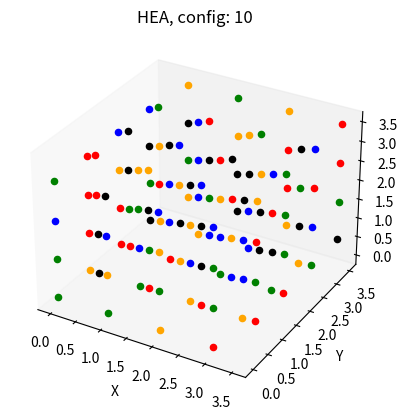

The matplotlib source for this figure:
'''5 alkuainetta 4x4x4 128 atomia
 kgrid 12 --> 3
 10koppia
 perus-vasp- ei _pos_
 ei cutoff testejä-- 450 ev niinkuin kaikissa alkuaineissakin
 k tsti yhdelle systeemille, --< alustava relakaatio 3x3x3 kgridillä griditesti atomipaikat kiinnitettynä
 --> kaikki laskut 3x3x3 griddissä kuitenkin
 HILAVAKIOT: tilavuus per atomi kullekkin alkuaineelle._--> seoskopin kokonaistilavuus montako kutakin atomia siinä on. kuutiojuuri. 
 --> relaksoi atomien paikat kopin sisälä  positronilasku muut vaiheet. 
 '''
import random as ran #Mersenne Twister 
import math as math
import numpy as np
from mpl_toolkits.mplot3d import Axes3D
import matplotlib.pyplot as plt
from itertools import product, combinations


def add_items(num):
	mix=['W', 'Ta', 'Nb', 'V', 'Mo']*math.ceil(num/5)
	return mix

def remove_items(num, mix):
	rm=[]
	i=0
	while i < math.ceil(num/5)*5-num:
		n = ran.randint(0, 128)
		if mix[n] not in rm:
			rm.append(mix[n])
			mix.pop(n)
			i+=1
	return mix 
		
def cell(n):
	init1 = np.array([0, 0, 0]) # x, y, z
	init2 = np.array([0.5, 0.5, 0.5])
	
	coor = np.empty([0, 3])
	for k in range(0, n[0]):#x
		for j in range(0, n[1]):#y 
			for i in range(0, n[2]):#z
				coor = np.vstack((coor, [init1[0]+k, init1[1]+j, init1[2]+i]))
				coor = np.vstack((coor, [init2[0]+k, init2[1]+j, init2[2]+i]))
	return coor
	
def plotter(coor, mix, seed):
	fig = plt.figure()
	ax1 = fig.add_subplot(111, projection='3d')
	
	#Draw one cell
	#r = [1, 2]
	#for s, e in combinations(np.array(list(product(r, r, r))), 2):
	#	if np.sum(np.abs(s-e)) == r[1]-r[0]:
	#		ax1.plot3D(*zip(s, e), color="blue")
	
	#Draw atoms and vacancies
	#ax1.scatter(mask[:, 0], mask[:, 1], mask[:, 2],  zdir='z', alpha=1, s=50, c='red')
	for n, i in enumerate(mix):
		if mix[n] == 'W': c='blue'
		if mix[n] == 'Ta': c='green'
		if mix[n] == 'Nb': c='orange'
		if mix[n] == 'V': c='red'
		if mix[n] == 'Mo': c='black'
		ax1.scatter(coor[n, 0], coor[n, 1], coor[n, 2],  zdir='z', alpha=1, s=20, c=c)


	#Draw numbers for places 
	#for i in range(0, len(mask)):
	#	label = '%d' % (i)
	#	ax1.text(mask[i, 0], mask[i, 1], mask[i, 2], label, zdir='x')
	
	#ax1.view_init(25, -75)
	ax1.set_title('HEA, config: ' + seed)
	ax1.grid(False)
	ax1.set_xlabel('X ')
	ax1.set_ylabel('Y ')
	ax1.set_zlabel('Z ')
	
	plt.savefig('HEA, config: ' + str(seed) + '.png', bbox_inches='tight')
	#plt.show()
	
def calc_a(num, mix):
	aW= 3.172
	aTa= 3.247
	aNb= 3.264
	aV= 2.912
	aMo=3.107
	vcell = mix.count('W')*aW**3+mix.count('Ta')*aTa**3 + mix.count('Nb')*aNb**3 +mix.count('V')*aV**3+mix.count('Mo')*aMo**3
	
	return (vcell/num)**(1/3)
	
def main():
	seed=10
	ran.seed(seed)
	num = 128
	
	mix=add_items(num)
	ran.shuffle(mix)
	mix=remove_items(num, mix)
	
	#for bcc
	coor = cell([4, 4, 4])
	plotter(coor, mix, str(seed))
	for n, i in enumerate(mix):
		if i=='W':
			print(*coor[n])
	for n, i in enumerate(mix):
		if i=='Ta':
			print(*coor[n])
	for n, i in enumerate(mix):
		if i=='Nb':
			print(*coor[n])
	for n, i in enumerate(mix):
		if i=='V':
			print(*coor[n])
	for n, i in enumerate(mix):
		if i=='Mo':
			print(*coor[n])
			
	print('\n' + str(len(coor)))
    
	print('\nW:%d, Ta:%d, Nb:%d, V:%d, Mo:%d' %(mix.count('W'), mix.count('Ta'), mix.count('Nb'), mix.count('V'), mix.count('Mo')))

	a = calc_a(num, mix)
	print(a)


if __name__ == '__main__':
	main()
	
	#01 a= 3.144963659125074
	#02 a= 3.1448213398481957
	#03 a= 3.143704515036081
	#04 a= 3.1443151448775386
	#05 a= 3.1455738002528717
	#06 a= 3.1443151448775386
	#07 a= 3.1443151448775386
	#08 a= 3.147473496153611
	#09 a= 3.146358553689762
	#10 a= 3.146968154099399
	
